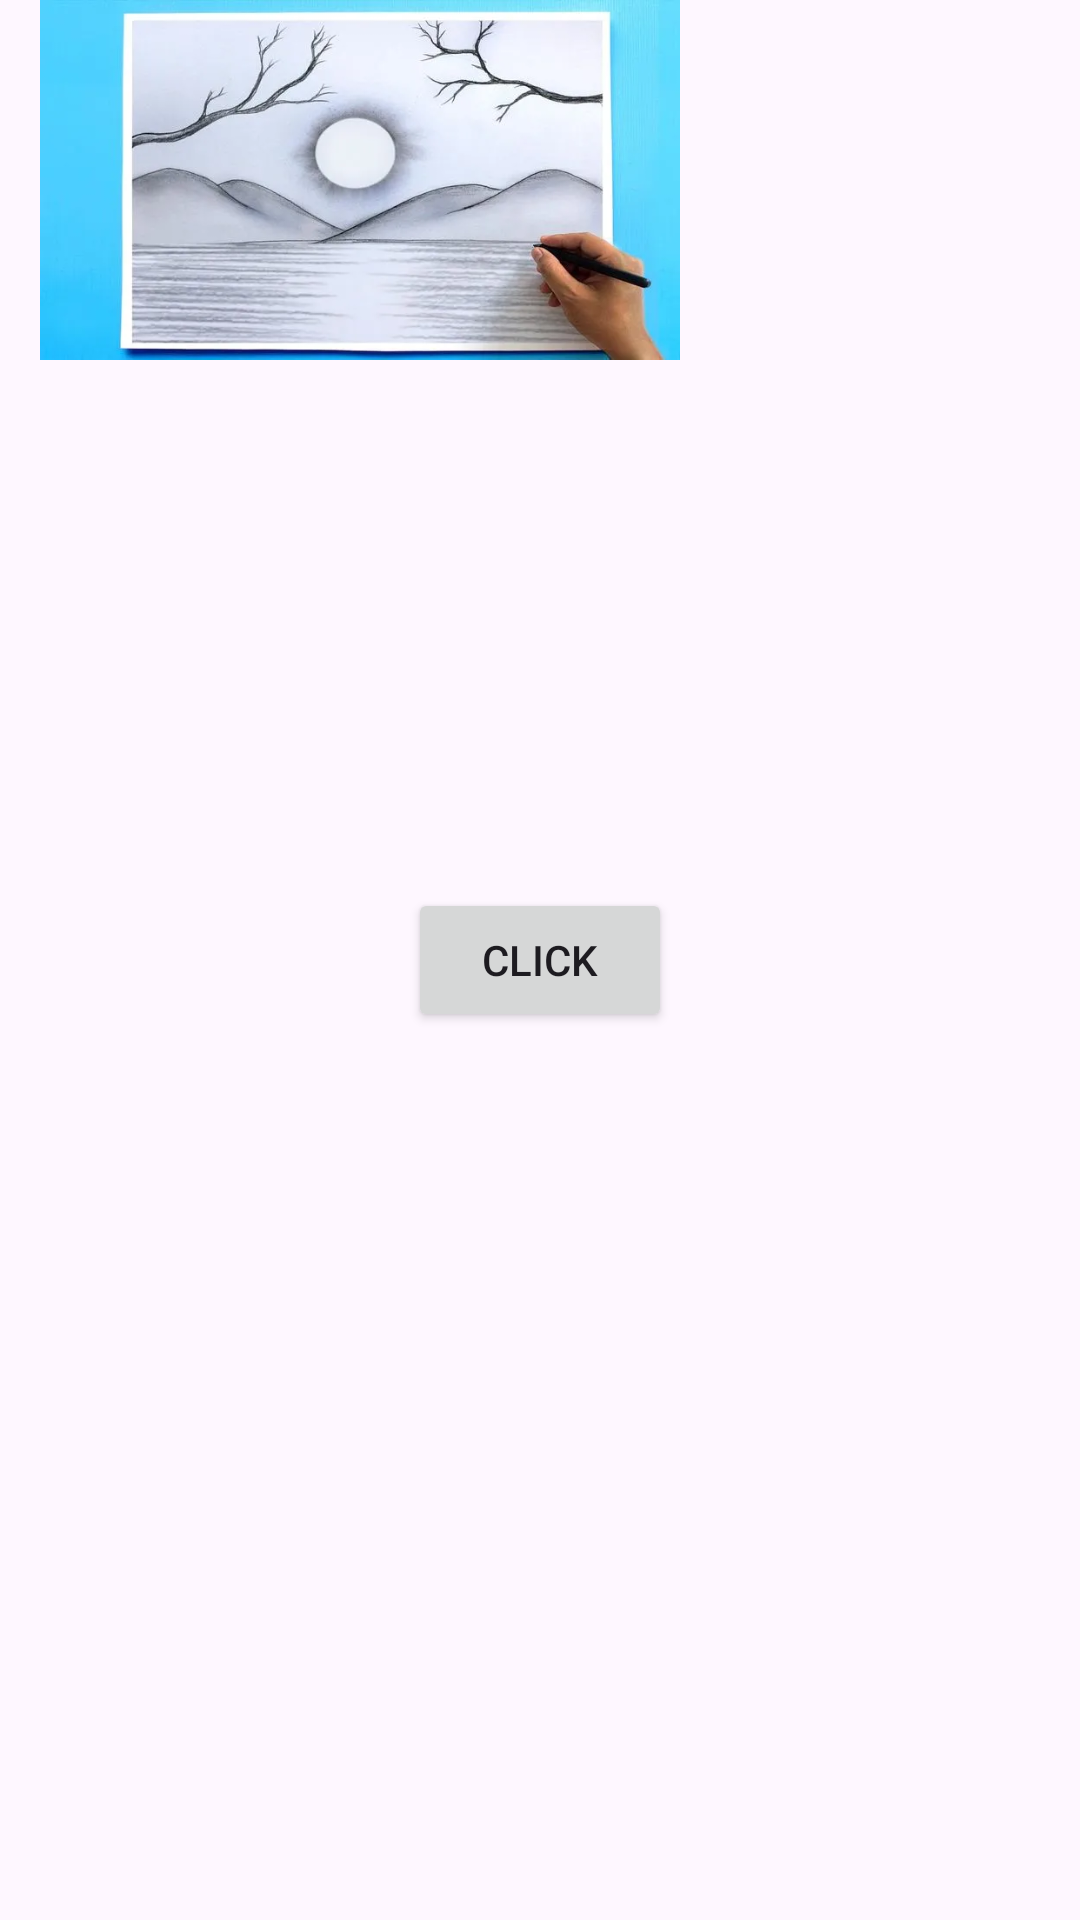

Produce the Android XML layout that renders to this screen, including the resource entries it uses.
<!-- AndroidManifest.xml: application theme Theme.AndroidDemo -->
<!-- res/layout/activity_target_one.xml -->
<?xml version="1.0" encoding="utf-8"?>
<androidx.constraintlayout.widget.ConstraintLayout xmlns:android="http://schemas.android.com/apk/res/android"
    xmlns:app="http://schemas.android.com/apk/res-auto"
    xmlns:tools="http://schemas.android.com/tools"
    android:layout_width="match_parent"
    android:layout_height="match_parent"
    tools:context=".practice.transition.TargetOneActivity">

        <ImageView
            android:id="@+id/image_view"
            android:layout_width="240dp"
            android:layout_height="120dp"
            android:src="@drawable/landscape"
            android:contentDescription="image"
            android:transitionName="robot"
            app:layout_constraintTop_toTopOf="parent"
            app:layout_constraintStart_toStartOf="parent" />

        <Button
            android:id="@+id/btn_click"
            android:text="CLICK"
            android:layout_width="wrap_content"
            android:layout_height="wrap_content"
            app:layout_constraintTop_toTopOf="parent"
            app:layout_constraintBottom_toBottomOf="parent"
            app:layout_constraintStart_toStartOf="parent"
            app:layout_constraintEnd_toEndOf="parent"/>

</androidx.constraintlayout.widget.ConstraintLayout>
<!-- resources referenced by this layout -->
<resources>
  <!-- drawable landscape: webp bitmap (drawable, 21876 bytes) -->
  <style name="Theme.AndroidDemo" parent="Theme.MaterialComponents.DayNight.DarkActionBar">
          
          <item name="colorPrimary">@color/purple_500</item>
          <item name="colorPrimaryVariant">@color/purple_700</item>
          <item name="colorOnPrimary">@color/white</item>
          
          <item name="colorSecondary">@color/teal_200</item>
          <item name="colorSecondaryVariant">@color/teal_700</item>
          <item name="colorOnSecondary">@color/black</item>
          
          <item name="android:statusBarColor">?attr/colorPrimaryVariant</item>
          
      </style>
  <!-- not gathered from this repository: default colours our renderer supplied (Android Studio template values) -->
  <color name="purple_500">#FF6200EE</color>
  <color name="purple_700">#FF3700B3</color>
  <color name="teal_200">#FF03DAC5</color>
  <color name="teal_700">#FF018786</color>
  <color name="black">#FF000000</color>
  <color name="white">#FFFFFFFF</color>
</resources>
